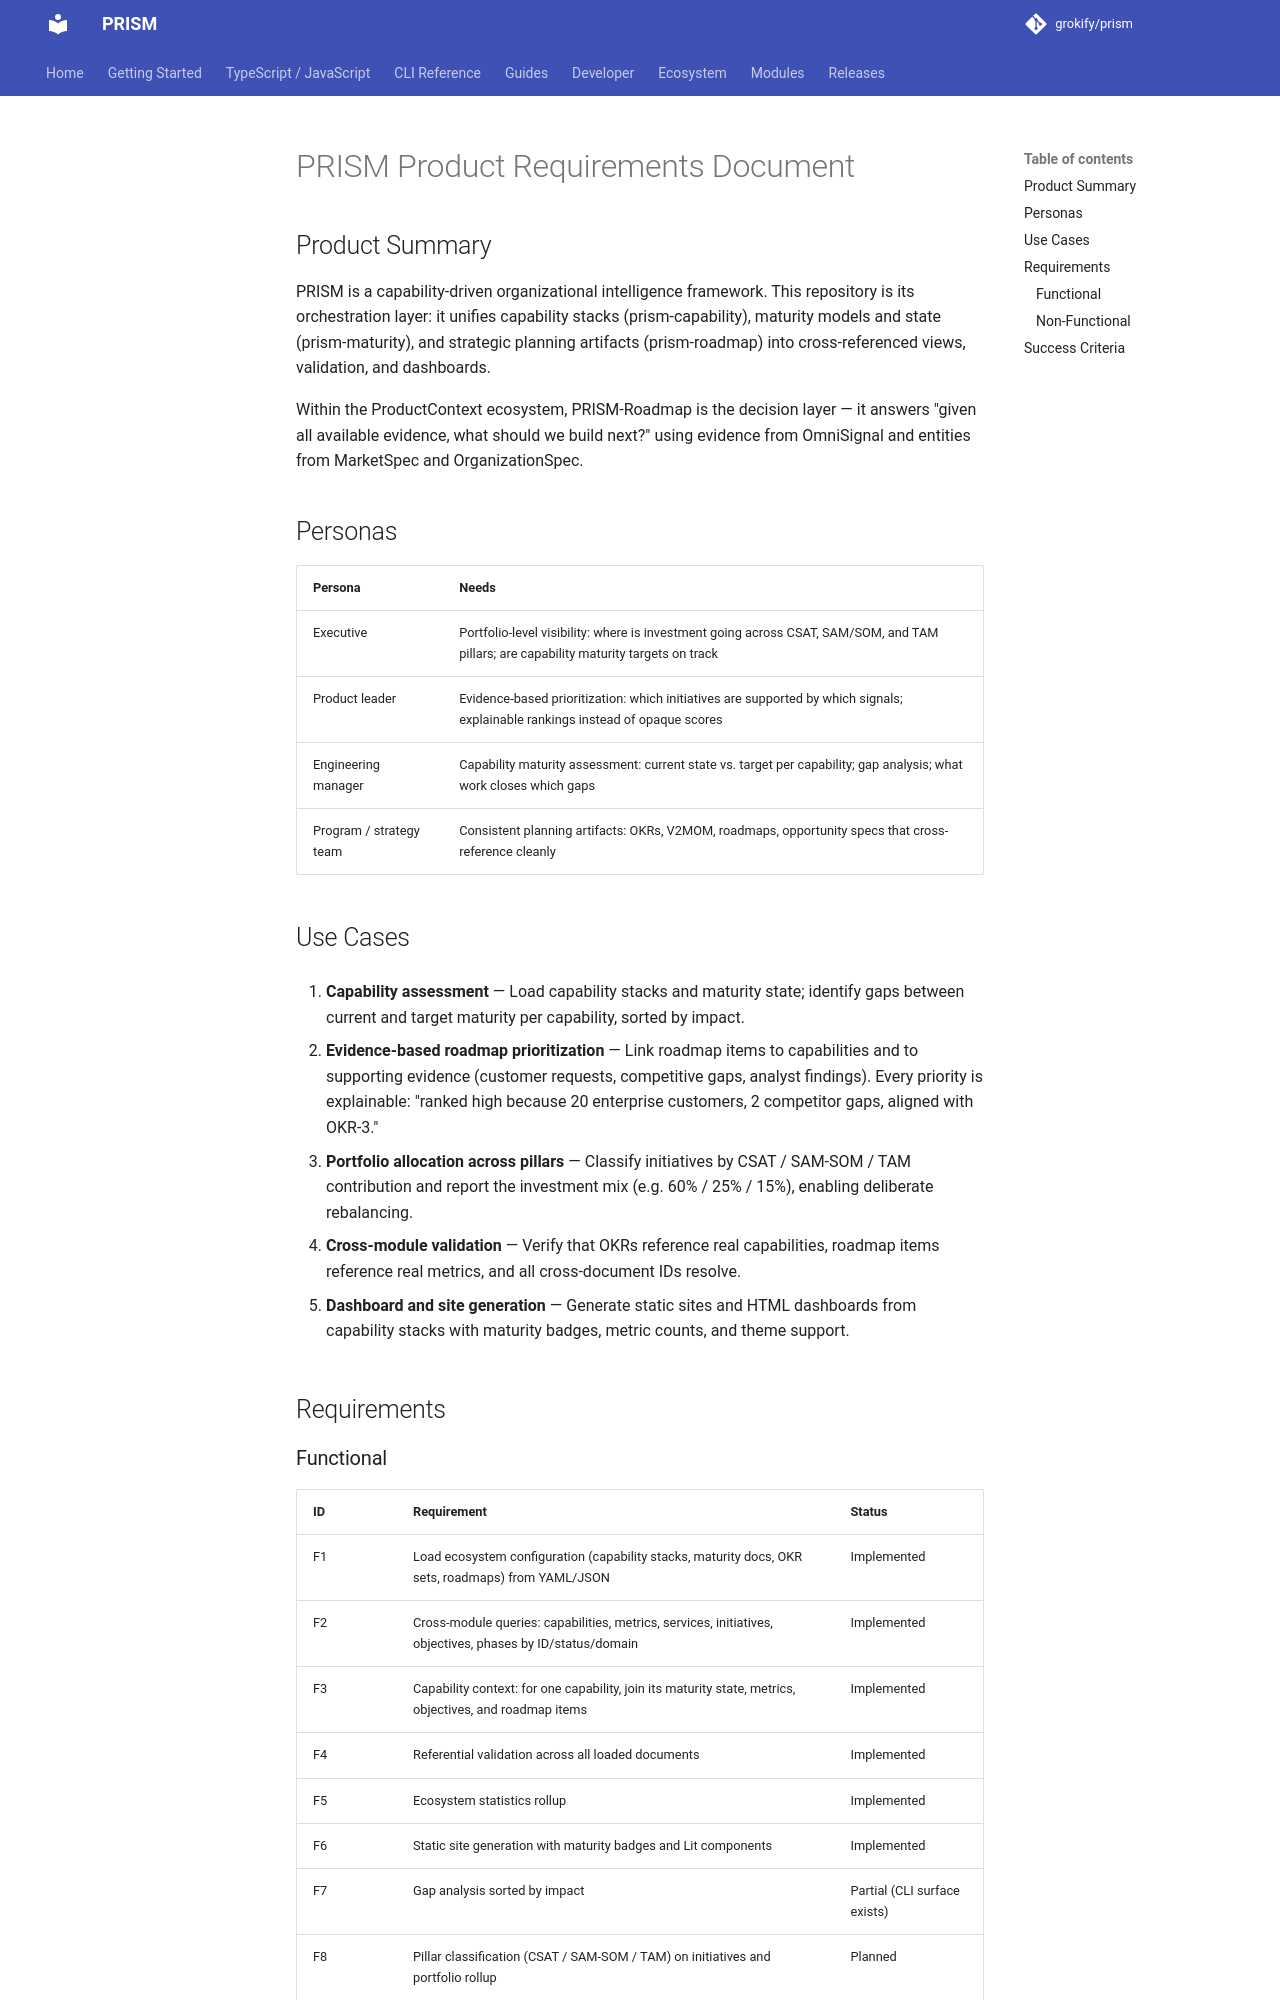

repository: grokify/prism · page: specs/PRD/index.html · generator: mkdocs

# PRISM Product Requirements Document

## Product Summary

PRISM is a capability-driven organizational intelligence framework. This repository is its orchestration layer: it unifies capability stacks (prism-capability), maturity models and state (prism-maturity), and strategic planning artifacts (prism-roadmap) into cross-referenced views, validation, and dashboards.

Within the ProductContext ecosystem, PRISM-Roadmap is the decision layer — it answers "given all available evidence, what should we build next?" using evidence from OmniSignal and entities from MarketSpec and OrganizationSpec.

## Personas

| Persona | Needs |
|---|---|
| Executive | Portfolio-level visibility: where is investment going across CSAT, SAM/SOM, and TAM pillars; are capability maturity targets on track |
| Product leader | Evidence-based prioritization: which initiatives are supported by which signals; explainable rankings instead of opaque scores |
| Engineering manager | Capability maturity assessment: current state vs. target per capability; gap analysis; what work closes which gaps |
| Program / strategy team | Consistent planning artifacts: OKRs, V2MOM, roadmaps, opportunity specs that cross-reference cleanly |

## Use Cases

1. **Capability assessment** — Load capability stacks and maturity state; identify gaps between current and target maturity per capability, sorted by impact.

2. **Evidence-based roadmap prioritization** — Link roadmap items to capabilities and to supporting evidence (customer requests, competitive gaps, analyst findings). Every priority is explainable: "ranked high because 20 enterprise customers, 2 competitor gaps, aligned with OKR-3."

3. **Portfolio allocation across pillars** — Classify initiatives by CSAT / SAM-SOM / TAM contribution and report the investment mix (e.g. 60% / 25% / 15%), enabling deliberate rebalancing.

4. **Cross-module validation** — Verify that OKRs reference real capabilities, roadmap items reference real metrics, and all cross-document IDs resolve.

5. **Dashboard and site generation** — Generate static sites and HTML dashboards from capability stacks with maturity badges, metric counts, and theme support.

## Requirements
